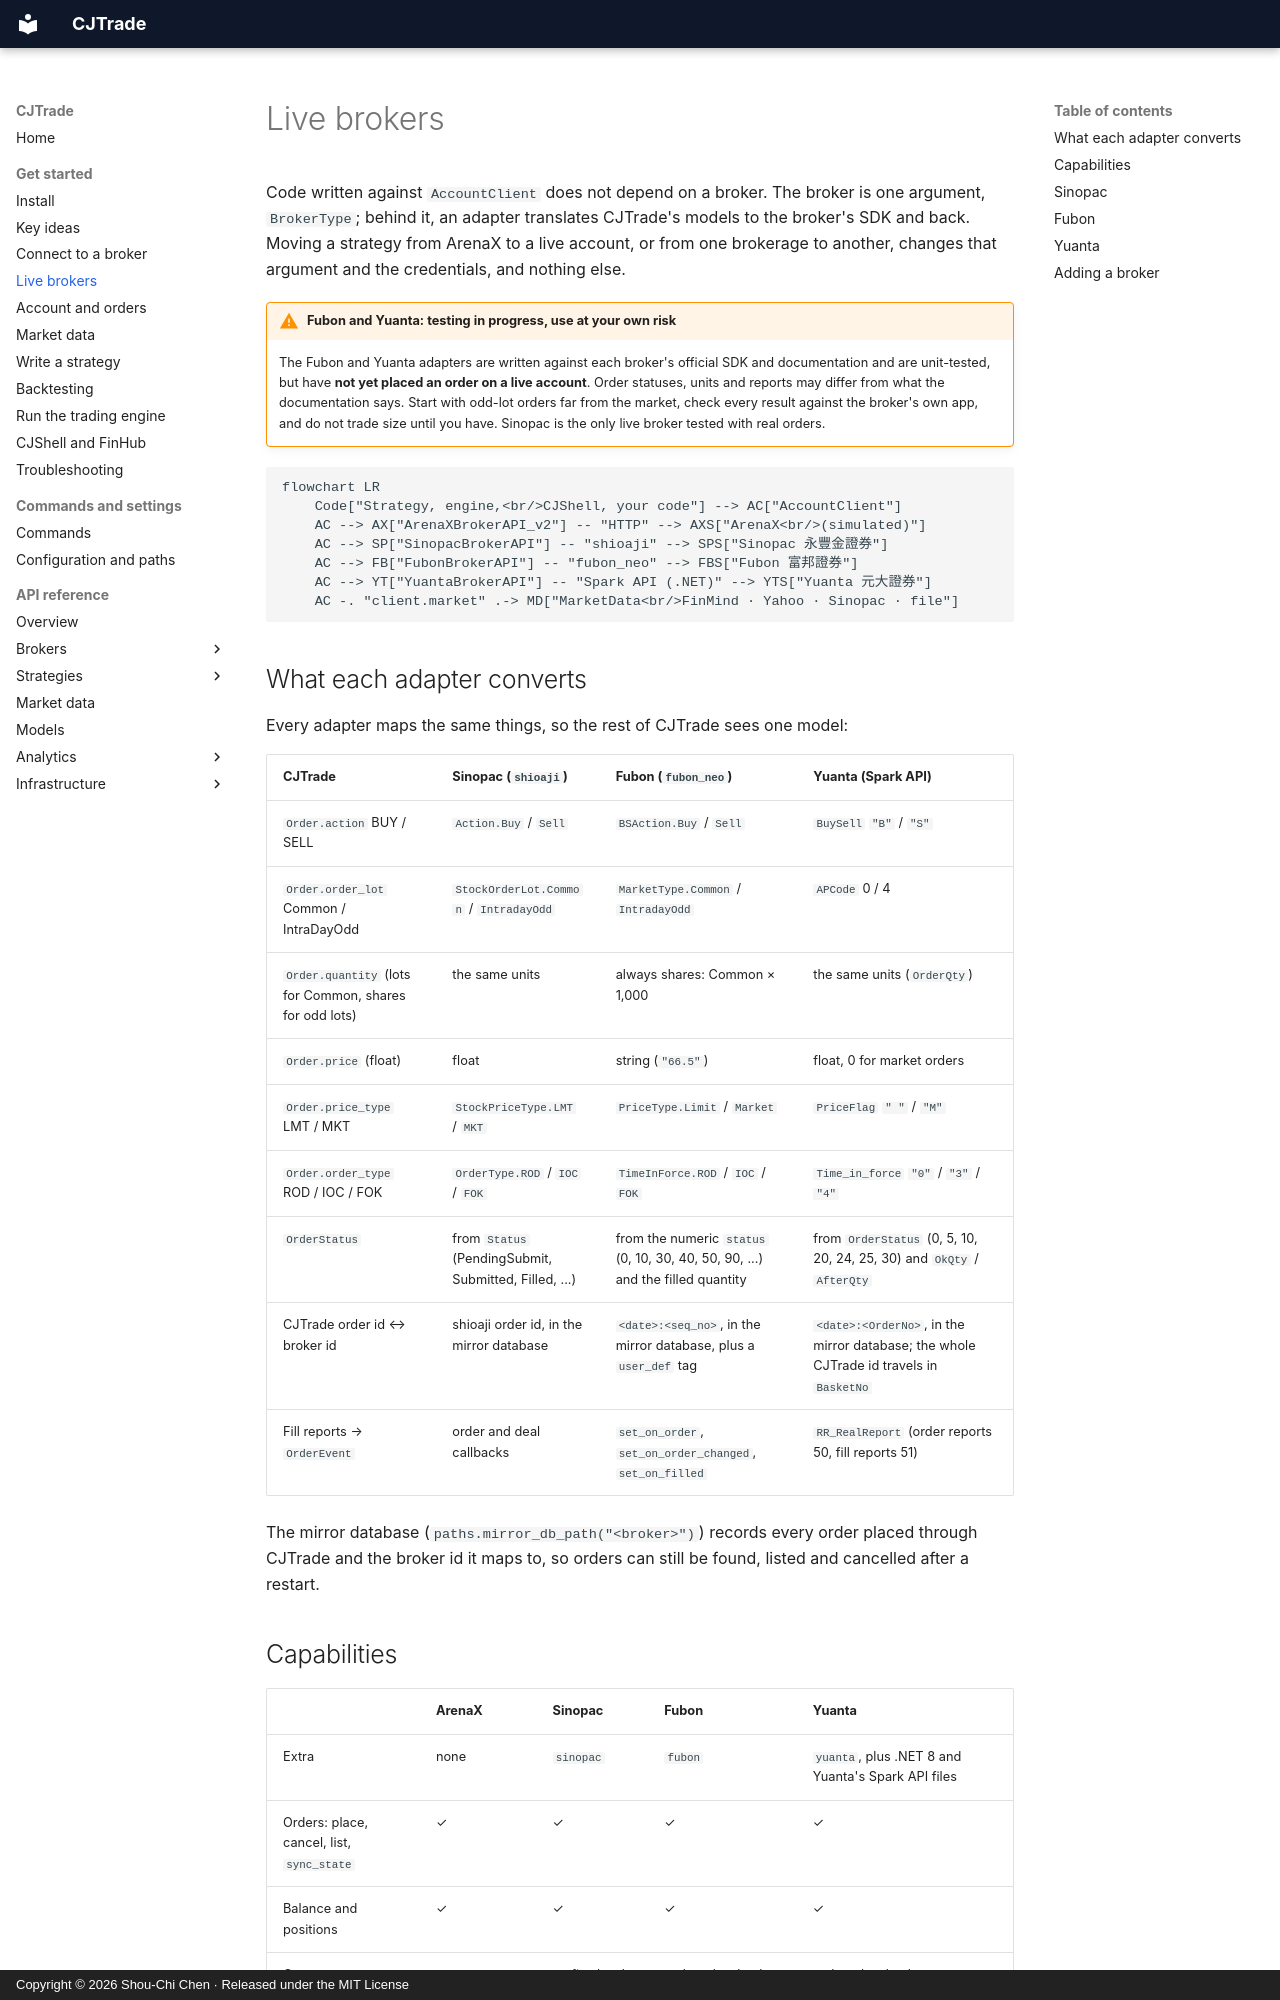

repository: jackiesogi/CJTrade · page: get-started/live-brokers/index.html · generator: mkdocs · copyright: Copyright © 2026 Shou-Chi Chen · Released under the MIT License

# Live brokers

Code written against `AccountClient` does not depend on a broker. The broker is
one argument, `BrokerType`; behind it, an adapter translates CJTrade's models to
the broker's SDK and back. Moving a strategy from ArenaX to a live account, or
from one brokerage to another, changes that argument and the credentials, and
nothing else.

!!! warning "Fubon and Yuanta: testing in progress, use at your own risk"
    The Fubon and Yuanta adapters are written against each broker's official
    SDK and documentation and are unit-tested, but have **not yet placed an
    order on a live account**. Order statuses, units and reports may differ
    from what the documentation says. Start with odd-lot orders far from the
    market, check every result against the broker's own app, and do not
    trade size until you have. Sinopac is the only live broker tested with
    real orders.

```mermaid
flowchart LR
    Code["Strategy, engine,<br/>CJShell, your code"] --> AC["AccountClient"]
    AC --> AX["ArenaXBrokerAPI_v2"] -- "HTTP" --> AXS["ArenaX<br/>(simulated)"]
    AC --> SP["SinopacBrokerAPI"] -- "shioaji" --> SPS["Sinopac 永豐金證券"]
    AC --> FB["FubonBrokerAPI"] -- "fubon_neo" --> FBS["Fubon 富邦證券"]
    AC --> YT["YuantaBrokerAPI"] -- "Spark API (.NET)" --> YTS["Yuanta 元大證券"]
    AC -. "client.market" .-> MD["MarketData<br/>FinMind · Yahoo · Sinopac · file"]
```

## What each adapter converts

Every adapter maps the same things, so the rest of CJTrade sees one model:

| CJTrade | Sinopac (`shioaji`) | Fubon (`fubon_neo`) | Yuanta (Spark API) |
|---|---|---|---|
| `Order.action` BUY / SELL | `Action.Buy` / `Sell` | `BSAction.Buy` / `Sell` | `BuySell` `"B"` / `"S"` |
| `Order.order_lot` Common / IntraDayOdd | `StockOrderLot.Common` / `IntradayOdd` | `MarketType.Common` / `IntradayOdd` | `APCode` 0 / 4 |
| `Order.quantity` (lots for Common, shares for odd lots) | the same units | always shares: Common × 1,000 | the same units (`OrderQty`) |
| `Order.price` (float) | float | string (`"66.5"`) | float, 0 for market orders |
| `Order.price_type` LMT / MKT | `StockPriceType.LMT` / `MKT` | `PriceType.Limit` / `Market` | `PriceFlag` `" "` / `"M"` |
| `Order.order_type` ROD / IOC / FOK | `OrderType.ROD` / `IOC` / `FOK` | `TimeInForce.ROD` / `IOC` / `FOK` | `Time_in_force` `"0"` / `"3"` / `"4"` |
| `OrderStatus` | from `Status` (PendingSubmit, Submitted, Filled, ...) | from the numeric `status` (0, 10, 30, 40, 50, 90, ...) and the filled quantity | from `OrderStatus` (0, 5, 10, 20, 24, 25, 30) and `OkQty` / `AfterQty` |
| CJTrade order id ↔ broker id | shioaji order id, in the mirror database | `<date>:<seq_no>`, in the mirror database, plus a `user_def` tag | `<date>:<OrderNo>`, in the mirror database; the whole CJTrade id travels in `BasketNo` |
| Fill reports → `OrderEvent` | order and deal callbacks | `set_on_order`, `set_on_order_changed`, `set_on_filled` | `RR_RealReport` (order reports 50, fill reports 51) |

The mirror database (`paths.mirror_db_path("<broker>")`) records every order
placed through CJTrade and the broker id it maps to, so orders can still be
found, listed and cancelled after a restart.
